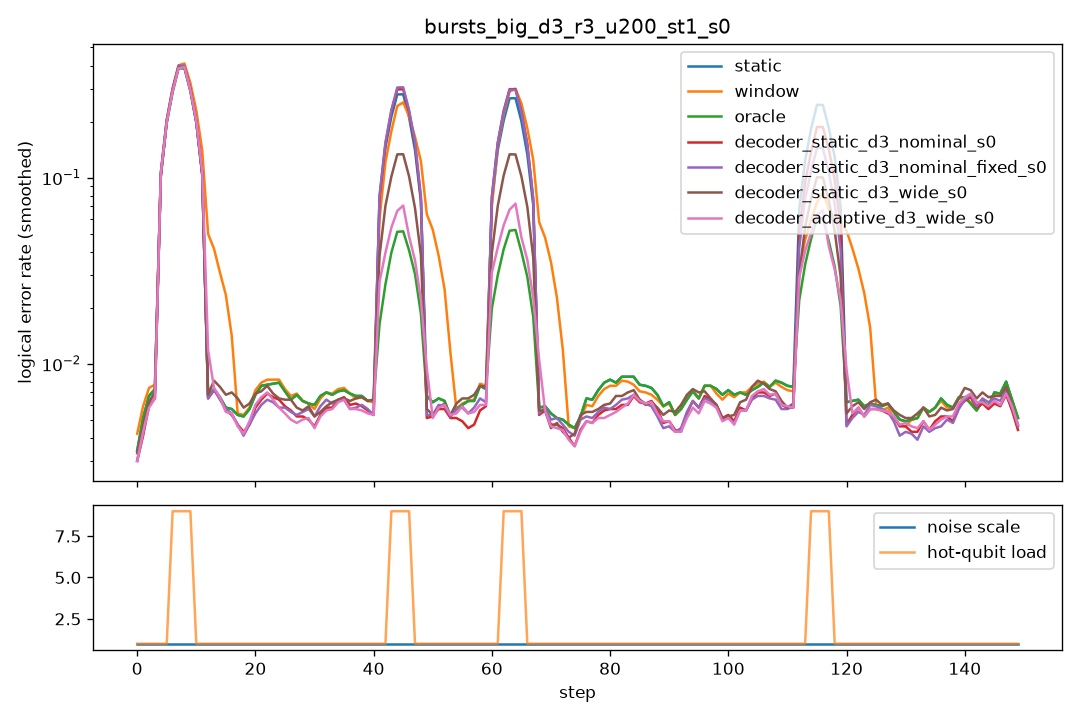

Source data for this figure (header and first rows):
step, scale, n_hot, hot_p, static, window, oracle, decoder_static_d3_nominal_s0, decoder_static_d3_nominal_fixed_s0, decoder_static_d3_wide_s0, decoder_adaptive_d3_wide_s0
0, 1.0, 0, 0.0, 0.003, 0.0045, 0.003, 0.004, 0.0035, 0.0045, 0.0035
1, 1.0, 0, 0.0, 0.0085, 0.0105, 0.0085, 0.006, 0.006, 0.007, 0.006
2, 1.0, 0, 0.0, 0.0055, 0.006, 0.0055, 0.005, 0.0055, 0.005, 0.0055
3, 1.0, 0, 0.0, 0.0085, 0.0085, 0.0085, 0.0055, 0.006, 0.0065, 0.0065
4, 1.0, 0, 0.0, 0.008, 0.0075, 0.008, 0.009, 0.01, 0.008, 0.0075
5, 1.0, 0, 0.0, 0.006, 0.006, 0.006, 0.007, 0.0075, 0.0085, 0.007
6, 1.0, 8, 0.1, 0.485, 0.4965, 0.481, 0.485, 0.506, 0.492, 0.497
7, 1.0, 8, 0.1, 0.49, 0.5055, 0.477, 0.4925, 0.487, 0.4905, 0.473
8, 1.0, 8, 0.1, 0.481, 0.498, 0.4655, 0.483, 0.4935, 0.4785, 0.4715
9, 1.0, 8, 0.1, 0.4955, 0.5, 0.4995, 0.4995, 0.506, 0.4945, 0.4885
10, 1.0, 0, 0.0, 0.0055, 0.0515, 0.0055, 0.006, 0.0055, 0.006, 0.0315
11, 1.0, 0, 0.0, 0.007, 0.056, 0.007, 0.0075, 0.008, 0.0085, 0.0075
12, 1.0, 0, 0.0, 0.0085, 0.042, 0.0085, 0.0075, 0.007, 0.008, 0.0085
13, 1.0, 0, 0.0, 0.006, 0.052, 0.006, 0.0055, 0.0055, 0.0045, 0.0045
14, 1.0, 0, 0.0, 0.006, 0.0475, 0.006, 0.006, 0.0065, 0.007, 0.007
15, 1.0, 0, 0.0, 0.009, 0.0095, 0.009, 0.0095, 0.0095, 0.0125, 0.0095
16, 1.0, 0, 0.0, 0.0035, 0.0035, 0.0035, 0.004, 0.0035, 0.0055, 0.0035
17, 1.0, 0, 0.0, 0.0045, 0.0045, 0.0045, 0.003, 0.0035, 0.0045, 0.003
18, 1.0, 0, 0.0, 0.0055, 0.0055, 0.0055, 0.004, 0.004, 0.0055, 0.004
19, 1.0, 0, 0.0, 0.004, 0.004, 0.004, 0.003, 0.003, 0.0045, 0.003
20, 1.0, 0, 0.0, 0.0085, 0.009, 0.0085, 0.0075, 0.0065, 0.009, 0.0075
21, 1.0, 0, 0.0, 0.006, 0.006, 0.006, 0.006, 0.0065, 0.007, 0.007
22, 1.0, 0, 0.0, 0.01, 0.0115, 0.01, 0.0085, 0.007, 0.0085, 0.0085
23, 1.0, 0, 0.0, 0.0095, 0.009, 0.0095, 0.007, 0.007, 0.0065, 0.007
24, 1.0, 0, 0.0, 0.0045, 0.0055, 0.0045, 0.0055, 0.005, 0.007, 0.005
25, 1.0, 0, 0.0, 0.009, 0.009, 0.009, 0.006, 0.0055, 0.0055, 0.0045
26, 1.0, 0, 0.0, 0.0065, 0.006, 0.0065, 0.005, 0.0045, 0.005, 0.004
27, 1.0, 0, 0.0, 0.006, 0.007, 0.006, 0.006, 0.007, 0.008, 0.0065
28, 1.0, 0, 0.0, 0.006, 0.006, 0.006, 0.0055, 0.0055, 0.0065, 0.005
29, 1.0, 0, 0.0, 0.0065, 0.0065, 0.0065, 0.0035, 0.004, 0.004, 0.004
30, 1.0, 0, 0.0, 0.0065, 0.006, 0.0065, 0.006, 0.0065, 0.0045, 0.0055
31, 1.0, 0, 0.0, 0.0055, 0.005, 0.0055, 0.004, 0.0055, 0.0065, 0.0045
32, 1.0, 0, 0.0, 0.0055, 0.005, 0.0055, 0.004, 0.0045, 0.0045, 0.0035
33, 1.0, 0, 0.0, 0.0095, 0.01, 0.0095, 0.009, 0.009, 0.008, 0.0085
34, 1.0, 0, 0.0, 0.008, 0.009, 0.008, 0.006, 0.0065, 0.006, 0.006
35, 1.0, 0, 0.0, 0.0055, 0.0055, 0.0055, 0.006, 0.005, 0.006, 0.006
36, 1.0, 0, 0.0, 0.007, 0.007, 0.007, 0.007, 0.0065, 0.0075, 0.007
37, 1.0, 0, 0.0, 0.006, 0.0055, 0.006, 0.005, 0.005, 0.005, 0.0045
38, 1.0, 0, 0.0, 0.008, 0.0075, 0.008, 0.006, 0.0055, 0.007, 0.005
39, 1.0, 0, 0.0, 0.007, 0.007, 0.007, 0.0065, 0.007, 0.007, 0.006
40, 1.0, 0, 0.0, 0.0055, 0.006, 0.0055, 0.005, 0.006, 0.0065, 0.0055
41, 1.0, 0, 0.0, 0.005, 0.0055, 0.005, 0.0055, 0.005, 0.006, 0.006
42, 1.0, 0, 0.0, 0.0065, 0.005, 0.0065, 0.0035, 0.003, 0.0055, 0.004
43, 1.0, 8, 0.1, 0.352, 0.2775, 0.0575, 0.3705, 0.379, 0.165, 0.116
44, 1.0, 8, 0.1, 0.3575, 0.311, 0.059, 0.3745, 0.379, 0.1695, 0.066
45, 1.0, 8, 0.1, 0.34, 0.288, 0.0695, 0.379, 0.388, 0.16, 0.077
46, 1.0, 8, 0.1, 0.343, 0.3305, 0.063, 0.361, 0.375, 0.166, 0.068
47, 1.0, 0, 0.0, 0.008, 0.06, 0.008, 0.006, 0.006, 0.007, 0.0265
48, 1.0, 0, 0.0, 0.0035, 0.0785, 0.0035, 0.004, 0.0035, 0.004, 0.0035
49, 1.0, 0, 0.0, 0.0075, 0.0705, 0.0075, 0.0045, 0.005, 0.0055, 0.0045
50, 1.0, 0, 0.0, 0.0105, 0.073, 0.0105, 0.007, 0.008, 0.0085, 0.008
51, 1.0, 0, 0.0, 0.004, 0.0355, 0.004, 0.004, 0.004, 0.0035, 0.0045
52, 1.0, 0, 0.0, 0.0055, 0.005, 0.0055, 0.0065, 0.006, 0.005, 0.005
53, 1.0, 0, 0.0, 0.005, 0.006, 0.005, 0.0065, 0.007, 0.0065, 0.007
54, 1.0, 0, 0.0, 0.0065, 0.006, 0.0065, 0.0045, 0.0045, 0.007, 0.0055
55, 1.0, 0, 0.0, 0.005, 0.0045, 0.005, 0.004, 0.0045, 0.0045, 0.0045
56, 1.0, 0, 0.0, 0.0065, 0.007, 0.0065, 0.004, 0.0065, 0.0075, 0.005
57, 1.0, 0, 0.0, 0.007, 0.007, 0.007, 0.0055, 0.0065, 0.007, 0.0075
58, 1.0, 0, 0.0, 0.0065, 0.007, 0.0065, 0.0045, 0.005, 0.0065, 0.0045
59, 1.0, 0, 0.0, 0.0065, 0.0065, 0.0065, 0.0055, 0.0065, 0.0085, 0.006
... 90 more rows
